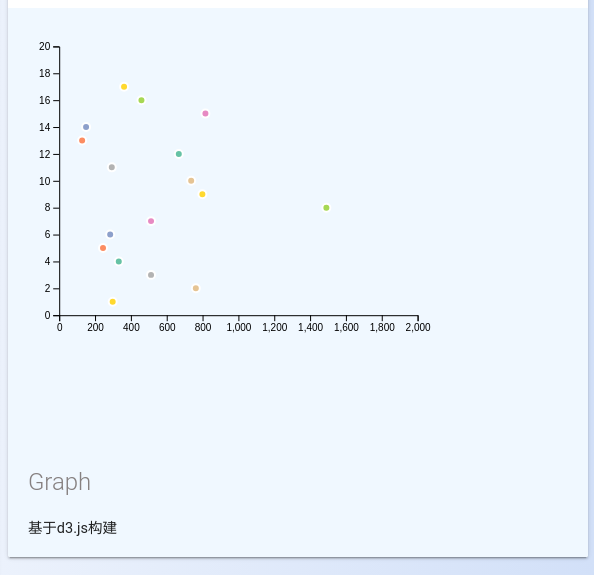
D3 v4 page, settled after 480 driven frames (8 s of simulated time); the page loaded 1 data file(s).

   
    function show()
                {
                    console.log("5的位置");
                    
                    return "./wordCloud.jpg"
                   
                }


                var width=document.documentElement.clientWidth
                var height=document.documentElement.clientHeight

                console.log(width,height);
        
                d3.select("#container")
                .attr("width",width)
                .attr("height",height)

                var width1=width
                var height1=height
          

                d3.select("#container3")
                .attr("width",width1)
                .attr("height",height1)

                

            
                        const svg3 = d3.selectAll("#container3");
                        
                        d3.csv("music2.csv", function(data) {

                        console.log(1111,data)   
                        console.log(width1)  
                        
                       
                        var margin = {top: height1*0.05, right:  width1*0.6, bottom:  height1*0.6, left: width1*0.05};
                        
                        // var margin = {top: height1*0.05, right:  width1*0.05, bottom:  height1*0.05, left: width1*0.25};
                        // var margin = {top: 20, right: 30, bottom: 40, left: 90},
                        console.log(margin.left)
                        console.log(margin.right)
                        

                        const innerWidth = width1 - margin.left - margin.right;
                        const innerHeight = height1 - margin.top - margin.bottom;
                        const g = svg3.append('g').
                                   attr('id', 'maingroup')
                            .attr("width",innerWidth)
                            .attr("height",innerHeight)
                            .attr('transform', `translate(${margin.left}, ${margin.top})`);
                        console.log(2222,innerWidth)

                        // X axis
                        var x = d3.scaleLinear()
                            .domain([0, 2000]) //比例尺值域
                            .range([0, innerWidth]); //输入的值
                        g.append("g")
                            .attr("transform", "translate(0," + innerHeight + ")")
                            .call(d3.axisBottom(x))
                            // .selectAll("text")
                            // .attr("transform", "translate(-10,0)rotate(-45)")
                            // .style("text-anchor", "end");

                        // Y axis
                        var y = d3.scaleLinear()
                            .domain([0,20])
                            .range([innerHeight,0])
                        g.append("g")
                            .call(d3.axisLeft(y))

                        
                        var z=d3.scaleLinear()
                            .domain([200000, 1310000000])
                            .range([4,40])
                        
                        //Add a scale for bubble color
                        var myColor=d3.scaleOrdinal()
                            .domain(["Asia", "Europe", "Americas", "Africa", "Oceania"])
                            .range(d3.schemeSet2);
                        

                        //鼠标移到图案时提示框的style
                        var tooltip=d3.selectAll("#container4")
                            .append("div")
                            .style("opacity",0)
                            .attr("class","tooltip")
                            .style("background-color","black")
                            .style("border-radius","5px")
                            .style("padding","10px")
                            .style("color","white")

                        //mouseover
                        var showTooltip=function(d){
                            tooltip.transition()  //过渡动画transition
                                   .duration(1000)  //动画持续时间1s

                            tooltip.style("opacity",1)
                                   .html("Country:"+d.country)//提示框的位置，当前点的横坐标+30，纵坐标+30
                                   .style("left", (d3.mouse(this)[0]+30) + "px")
                                   .style("top", (d3.mouse(this)[1]+30) + "px")
                        }

                        //mousemove 事件是当鼠标指针移动时触发的
                        var moveTooltip=function(d){
                            tooltip.style("left", (d3.mouse(this)[0]+30) + "px")
                                  .style("top", (d3.mouse(this)[1]+30) + "px")
                        }
                        //
                        var hideTooltip=function(d){
                            tooltip.transition()
                                   .duration(200)
                                   .style("opacity",0)
                        }


                        // g.selectAll("dot")
                        //     .data(data)
                        //     .enter()
                        //     .append("circle")
                        //     .attr("class","bubbles")
                        //     .attr("cx",function(d) { return x(d.gdpPercap); })
                        //     .attr("cy", function(d) { return y(d.lifeExp); })
                        //     .attr("r", function(d) { return z(d.pop); })
                        //     .style("fill",function(d){
                        //         return myColor(d.continent);
                        //     })
                        //     .on("mouseover",showTooltip)
                        //     .on("mousemove",moveTooltip)
                        //     .on("mouseleave",hideTooltip)
                           

                         g.selectAll("dot")
                            .data(data)
                            .enter()
                            .append("circle")
                            .attr("class","bubbles")
                            // .transition()
                            // .duration(4000)
                            .attr("cx",function(d) { return x(d.pop); })
                            .attr("cy", function(d) { return y(d.lifeExp); })
                            .attr("r", function(d) { return z(d.pop); })
                            .style("fill",function(d){
                                return myColor(d.country);
                            })
                            .on("mouseover",showTooltip)
                            .on("mousemove",moveTooltip)
                            .on("mouseleave",hideTooltip)
                           
                        
                        
                        });


                    

### data: music2.csv
?"country", lifeExp, pop
「回暖」2021春夏巡演, 1, 298.5, 
张杰「曜·北斗」演唱会, 2, 762.5, 
张韶涵“寓言”世界巡回演唱会, 3, 512.5, 
久石让钢琴曲梦幻之旅演奏会, 4, 332.5, 
久石让·宫崎骏音乐会, 5, 244.5, 
“直到世界尽头”经典动漫演唱会, 6, 284.5, 
2021汪峰演唱会, 7, 512.5, 
德国原版绘本启蒙交响音乐会, 8, 1491, 
痛仰乐队「世界会变好」, 9, 799.0, 
马克西姆古典跨界钢琴演奏会, 10, 736.5, 
《感谢你爱我》 2021巡游记, 11, 293.5, 
杭盖2021乘风而归全国巡演, 12, 667.5, 
2021圣诞超级枕头大战, 13, 128, 
暖冬摇滚「潜入黑镜」黑屋, 14, 150, 
【杭州站】「Fine乐团」, 15, 816.0, 
李大奔「野望」2021全国巡演 杭州站, 16, 459.0, 
「脑浊乐队」2021全国巡演 杭州站, 17, 362.0, 